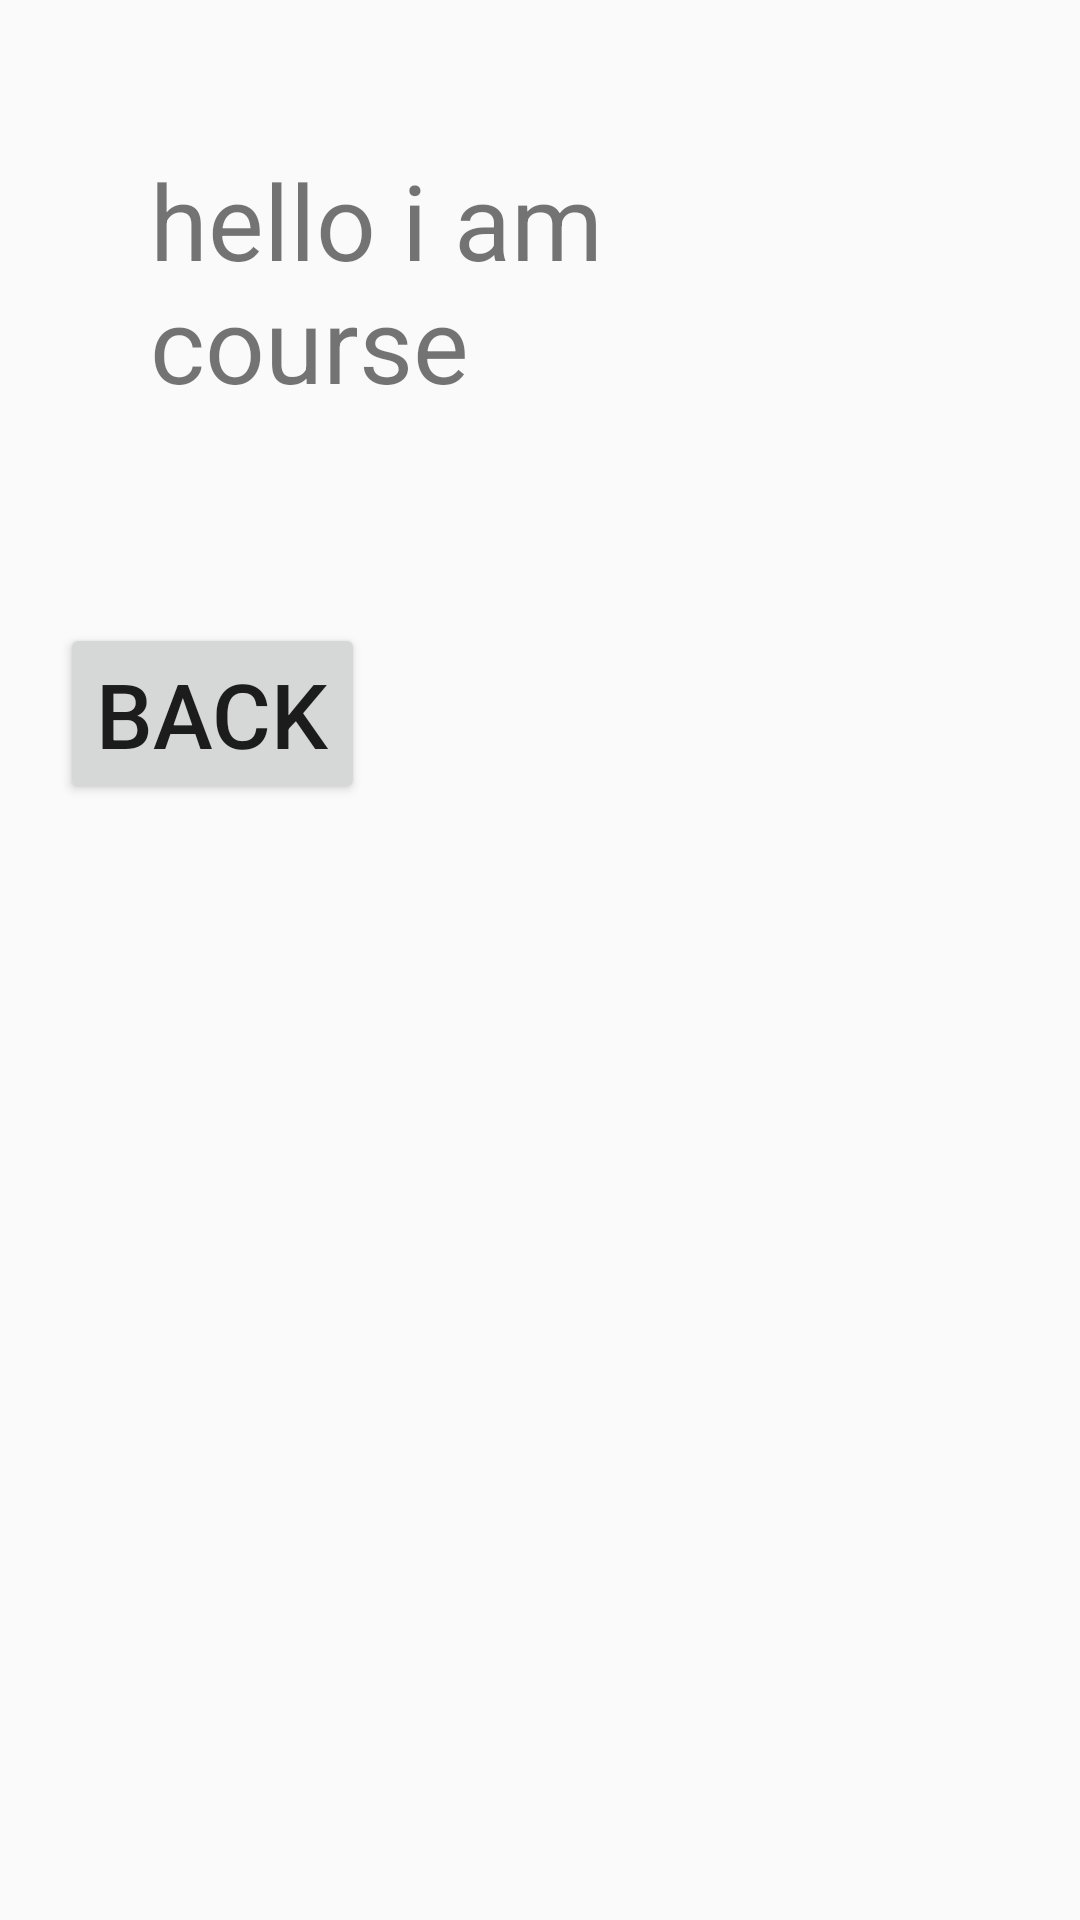

Write the Android layout XML for this screen, with the resource values it uses.
<!-- AndroidManifest.xml: application theme Theme.Random_Project -->
<!-- res/layout/activity_temprary.xml -->
<?xml version="1.0" encoding="utf-8"?>
<LinearLayout xmlns:android="http://schemas.android.com/apk/res/android"
    xmlns:app="http://schemas.android.com/apk/res-auto"
    xmlns:tools="http://schemas.android.com/tools"
    android:id="@+id/main"
    android:layout_width="match_parent"
    android:layout_height="match_parent"
    android:orientation="vertical"
    tools:context=".temprary">

    <TextView
        android:layout_width="wrap_content"
        android:layout_height="wrap_content"
        android:text="hello i am course"
        android:textSize="35dp"
        android:layout_gravity="center"
        android:layout_margin="50dp"/>

    <Button
        android:id="@+id/back"
        android:layout_width="wrap_content"
        android:layout_height="wrap_content"
        android:text="Back"
        android:textSize="30dp"
        android:layout_margin="20dp"/>
</LinearLayout>
<!-- resources referenced by this layout -->
<resources>
  <style name="Theme.Random_Project" parent="Theme.AppCompat.DayNight.NoActionBar">
          
          <item name="colorPrimary">@color/main2</item>
          <item name="colorPrimaryVariant">@color/main2</item>
          <item name="colorOnPrimary">@color/white</item>
          
          <item name="colorSecondary">@color/main2</item>
          <item name="colorSecondaryVariant">@color/main2</item>
          <item name="colorOnSecondary">@color/black</item>
          
          <item name="android:statusBarColor">@color/main2</item>
          <item name="android:windowTranslucentStatus">true</item>
          <item name="android:windowTranslucentNavigation">true</item>
  
          <item name="colorOnSurface">@android:color/black</item>
          <item name="colorOnError">#FF5722</item>
          #FF5722
          
      </style>
  <!-- not gathered from this repository: default colours our renderer supplied (Android Studio template values) -->
  <color name="black">#FF000000</color>
  <color name="white">#FFFFFFFF</color>
</resources>
